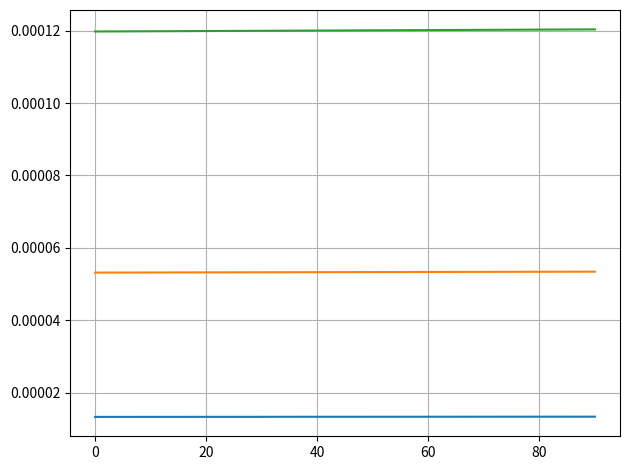

This figure's Python source:
import matplotlib.pyplot as plt
import pandas as pd
import math
import os


def future_price(s: float, Rf: float, ret: int):
    return s * math.exp(Rf * ret)


interveT = 30
interveT2 = 60
interveT3 = 90
deltaT = list(range(91))
r = 0.02
rf = math.log(1 + r)
S = 5

combo = [future_price(S, rf, rei / 365) - future_price(S, rf, (rei + interveT) / 365) * 2 + future_price(S, rf, (rei + 2 * interveT) / 365) for rei in deltaT]
combo2 = [future_price(S, rf, rei / 365) - future_price(S, rf, (rei + interveT2) / 365) * 2 + future_price(S, rf, (rei + 2 * interveT2) / 365) for rei in deltaT]
combo3 = [future_price(S, rf, rei / 365) - future_price(S, rf, (rei + interveT3) / 365) * 2 + future_price(S, rf, (rei + 2 * interveT3) / 365) for rei in deltaT]

# combo = [future_price(S, rf, (rei + interveT) / 365) - future_price(S, rf, rei / 365) for rei in deltaT]
# combo2 = [future_price(S, rf, (rei + interveT2) / 365) - future_price(S, rf, rei / 365) for rei in deltaT]
# combo3 = [future_price(S, rf, (rei + interveT3) / 365) - future_price(S, rf, rei / 365) for rei in deltaT]

plt.plot(combo)
plt.plot(combo2)
plt.plot(combo3)
print(combo[-1] / combo[0], combo2[-1] / combo2[0], combo3[-1] / combo3[0])
plt.tight_layout()
plt.grid()
plt.show()